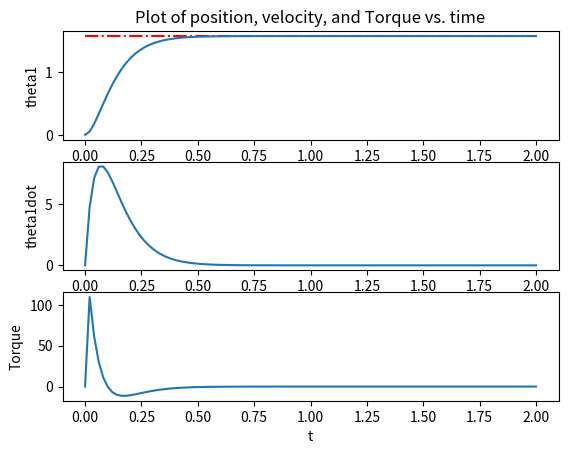

Write Python code to recreate this figure.
from matplotlib import pyplot as plt
import numpy as np

from scipy.integrate import odeint
from scipy import interpolate

class Parameters():
    
    def __init__(self):
        
        self.m = 1
        self.l = 1
        self.g = 9.81
        
        self.I = 1/12 * (self.m * self.l**2)
        
        self.kp = 200
        # kd는 운동 방정식 구한 후에 계산
        # 그런데 운동방정식이 비선형이라... 근의 공식이 안됨
        # cos을 테일러 전개하면 첫 항이 1이므로, k=0이라고 해보자.
        self.kd = 2 * np.sqrt(self.kp)
        
        self.q_des = np.pi / 2
         
        self.pause = 0.001
        self.fps = 30
        
def get_tau(theta, omega, kp, kd, q_des, m, l, g, I):
    # return -kp * (theta - q_des) - kd * omega
    return (I + m*l**2/4) * ( -kp*(theta-q_des) - kd*omega ) + m*g*l*np.cos(theta)/2

def one_link_manipulator(q0, t, m, l, g, I, kp, kd, q_des):
    
    theta, omega = q0
    tau = get_tau(theta, omega, kp, kd, q_des, m, l, g, I)
    
    angular_acc = ( tau - (m*g*l*np.cos(theta))/2 ) / (I + m*l**2/4 )
    return np.array([omega, angular_acc])

def animate(t, z, params):
    
    t_anim = np.arange(t[0], t[-1], 1/params.fps)
    m, n = np.shape(z)
    z_anim = np.zeros((len(t_anim), n))
    
    for i in range(n):
        f = interpolate.interp1d(t, z[:,i])
        z_anim[:,i] = f(t_anim)
    
    l = params.l
    
    plt.xlim(-2, 2)
    plt.ylim(-2, 2)
    plt.gca().set_aspect('equal')
    
    for i in range(len(t_anim)):
        theta = z_anim[i,0]
        O = np.array([0, 0])
        P = np.array([l*np.cos(theta), l*np.sin(theta)])
        
        pendulum, = plt.plot([O[0], P[0]], [O[1], P[1]], linewidth=5, color='red')
        
        plt.pause(params.pause)
        pendulum.remove()
    
    plt.close()

def plot(t, z, tau, params):
    
    plt.figure(1)

    plt.subplot(3,1,1)
    plt.plot(t, params.q_des * np.ones(len(t)), 'r-.');
    plt.plot(t,z[:,0])
    plt.ylabel("theta1")
    plt.title("Plot of position, velocity, and Torque vs. time")

    plt.subplot(3,1,2)
    plt.plot(t, z[:,1])
    plt.ylabel("theta1dot")

    plt.subplot(3,1,3)
    plt.plot(t, tau[:,0])
    plt.xlabel("t")
    plt.ylabel("Torque")

    plt.show()    
    

if __name__=="__main__":
    
    params = Parameters()
    
    theta0, omega0 = 0, 0
    t0, t_end = 0, 2
    
    z0 = np.array([theta0, omega0])
    
    N = 100
    t = np.linspace(t0, t_end, N)
    
    m, l, g, I = params.m, params.l, params.g, params.I
    kp, kd, q_des = params.kp, params.kd, params.q_des
    
    z = np.zeros((N, 2))
    tau = np.zeros((N, 1))
    
    z[0] = z0
    tau[0] = 0

    for i in range(len(t)-1):
        
        time_temp = np.array([t[i], t[i+1]])
        
        result = odeint(
            one_link_manipulator, z0, time_temp, args=(m, l, g, I, kp, kd, q_des)
        )
        
        z[i+1] = result[1]
        tau[i+1] = get_tau(z0[0], z0[1], kp, kd, q_des, m, l, g, I)
        z0 = result[1]
        
    animate(t, z, params)
    plot(t, z, tau, params)